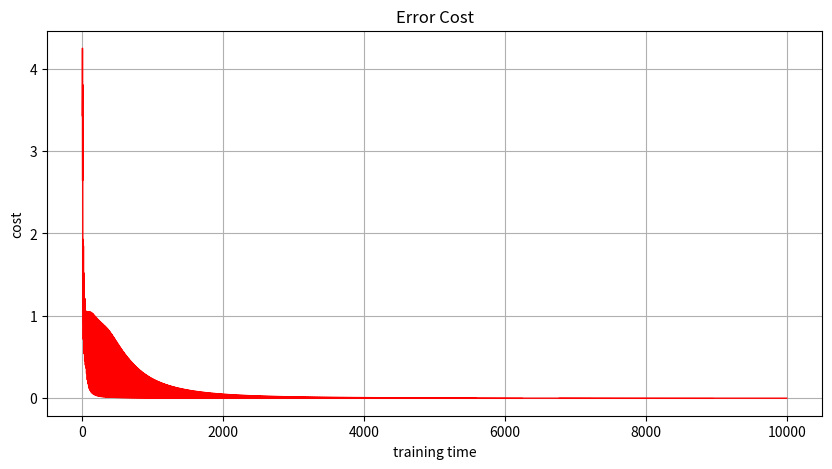

This figure's Python source:
# -*- coding: utf-8 -*-
"""
Created on Fri Feb 23 14:19:44 2018

@author: Administrator
"""
import numpy as np

def sigmoid(x):
    return 1/(1+np.exp(-x))
    
def 학습하다(x,신경망, t):
    
    o1 = sigmoid(np.dot(x,신경망['w1'])+신경망['b1'])#순전파
    o2 = sigmoid(np.dot(o1,신경망['w2'])+신경망['b2'])  #역전파
   
    #2. 가중치 갱신
    #2.1 에러구하기
    e2 = t - o2
    e1 = np.dot(신경망['w2'],e2)
    #2.2 가중치에 대한 변화율
    #print('shape:',np.shape(e2*o2*(1-o2)))
              #(50*1)              *               (1*10)
    dE_dw2 = np.array(e2, ndmin=2) * np.array(o1,ndmin=2).T#(50*10)
    dE_db2 = np.array(e2*o2*(1-o2))
    dE_dw1 = np.array(e1*o1*(1-o1), ndmin=2) * np.array(x,ndmin=2).T#(25*50)
    dE_db1 = np.array(e1*o1*(1-o1))
    
    #2.3 가중치 갱신 계산
    신경망['w2'] += 0.05*dE_dw2
    신경망['b2'] += 0.05*dE_db2
    신경망['w1'] += 0.05*dE_dw1
    신경망['b1'] += 0.05*dE_db1
    
    global 총에러
    E.append(np.sum(np.square(e2)))
    print('총에러:', E[-1])


def 예측하다(x, 신경망):
    _1층합 = np.dot(x,신경망['w1'])+신경망['b1']
    o1 = sigmoid(_1층합)
    o2 = sigmoid(np.dot(o1,신경망['w2'])+신경망['b2'])
    return o2

#=============================
E=[]
신경망={}
입력노드수=25
출력노드수=10    
은닉노드수=50
신경망['w1'] = np.random.randn(입력노드수,은닉노드수)
신경망['b1'] = np.random.randn(은닉노드수)
신경망['w2'] = np.random.randn(은닉노드수,출력노드수)
신경망['b2'] = np.random.randn(신경망['w2'].shape[1])


#=============================

#1. 학습데이터 준비
xs = np.array(  [[1,1,1,1,1,
                  1,0,0,0,1,
                  1,0,0,0,1,
                  1,0,0,0,1,
                  1,1,1,1,1],
                 [0,0,1,0,0,
                  0,0,1,0,0,
                  0,0,1,0,0,
                  0,0,1,0,0,
                  0,0,1,0,0],
                 [1,1,1,1,1,
                  0,0,0,0,1,
                  1,1,1,1,1,
                  1,0,0,0,0,
                  1,1,1,1,1],
                 [1,1,1,1,1,
                  0,0,0,0,1,
                  1,1,1,1,1,
                  0,0,0,0,1,
                  1,1,1,1,1],
                 [1,0,0,0,1,
                  1,0,0,0,1,
                  1,1,1,1,1,
                  0,0,0,0,1,
                  0,0,0,0,1],
                 [1,1,1,1,1,
                  1,0,0,0,0,
                  1,1,1,1,1,
                  0,0,0,0,1,
                  1,1,1,1,1],
                 [1,0,0,0,0,
                  1,0,0,0,0,
                  1,1,1,1,1,
                  1,0,0,0,1,
                  1,1,1,1,1],
                 [1,1,1,1,1,
                  0,0,0,0,1,
                  0,0,0,0,1,
                  0,0,0,0,1,
                  0,0,0,0,1],
                 [1,1,1,1,1,
                  1,0,0,0,1,
                  1,1,1,1,1,
                  1,0,0,0,1,
                  1,1,1,1,1],
                 [1,1,1,1,1,
                  1,0,0,0,1,
                  1,1,1,1,1,
                  0,0,0,0,1,
                  0,0,0,0,1]])
    
ts =np.array(   [[1,0,0,0,0,0,0,0,0,0],
                 [0,1,0,0,0,0,0,0,0,0],
                 [0,0,1,0,0,0,0,0,0,0],
                 [0,0,0,1,0,0,0,0,0,0],
                 [0,0,0,0,1,0,0,0,0,0],
                 [0,0,0,0,0,1,0,0,0,0],
                 [0,0,0,0,0,0,1,0,0,0],
                 [0,0,0,0,0,0,0,1,0,0],
                 [0,0,0,0,0,0,0,0,1,0],
                 [0,0,0,0,0,0,0,0,0,1]])
#2. 학습
for i in range(1000):
    for x, t in zip(xs, ts):
        학습하다(x,신경망,t)
#=====================================
        
# 예측
print('========예측1=============') 
for x, t in zip(xs, ts):
    print('예측:',np.argmax(예측하다(x,신경망)), '실제:',np.argmax(t))
print('========예측2=============')   
for index in np.random.choice(10, 10):
    print('예측:', np.argmax(예측하다(xs[index],신경망)), '실제:', np.argmax(ts[index]))
    
from matplotlib import pyplot as plt

xs_ = [x for x in range(len(E))]
ys_ = [E[x] for x in xs_]

plt.rcParams["figure.figsize"] = (10,5)
plt.rcParams['lines.linewidth'] = 1
plt.rcParams['axes.grid'] = True 
plt.plot(xs_, ys_, 'r')
plt.title('Error Cost')
plt.ylabel('cost' )
plt.xlabel('training time' )
plt.show()
    
